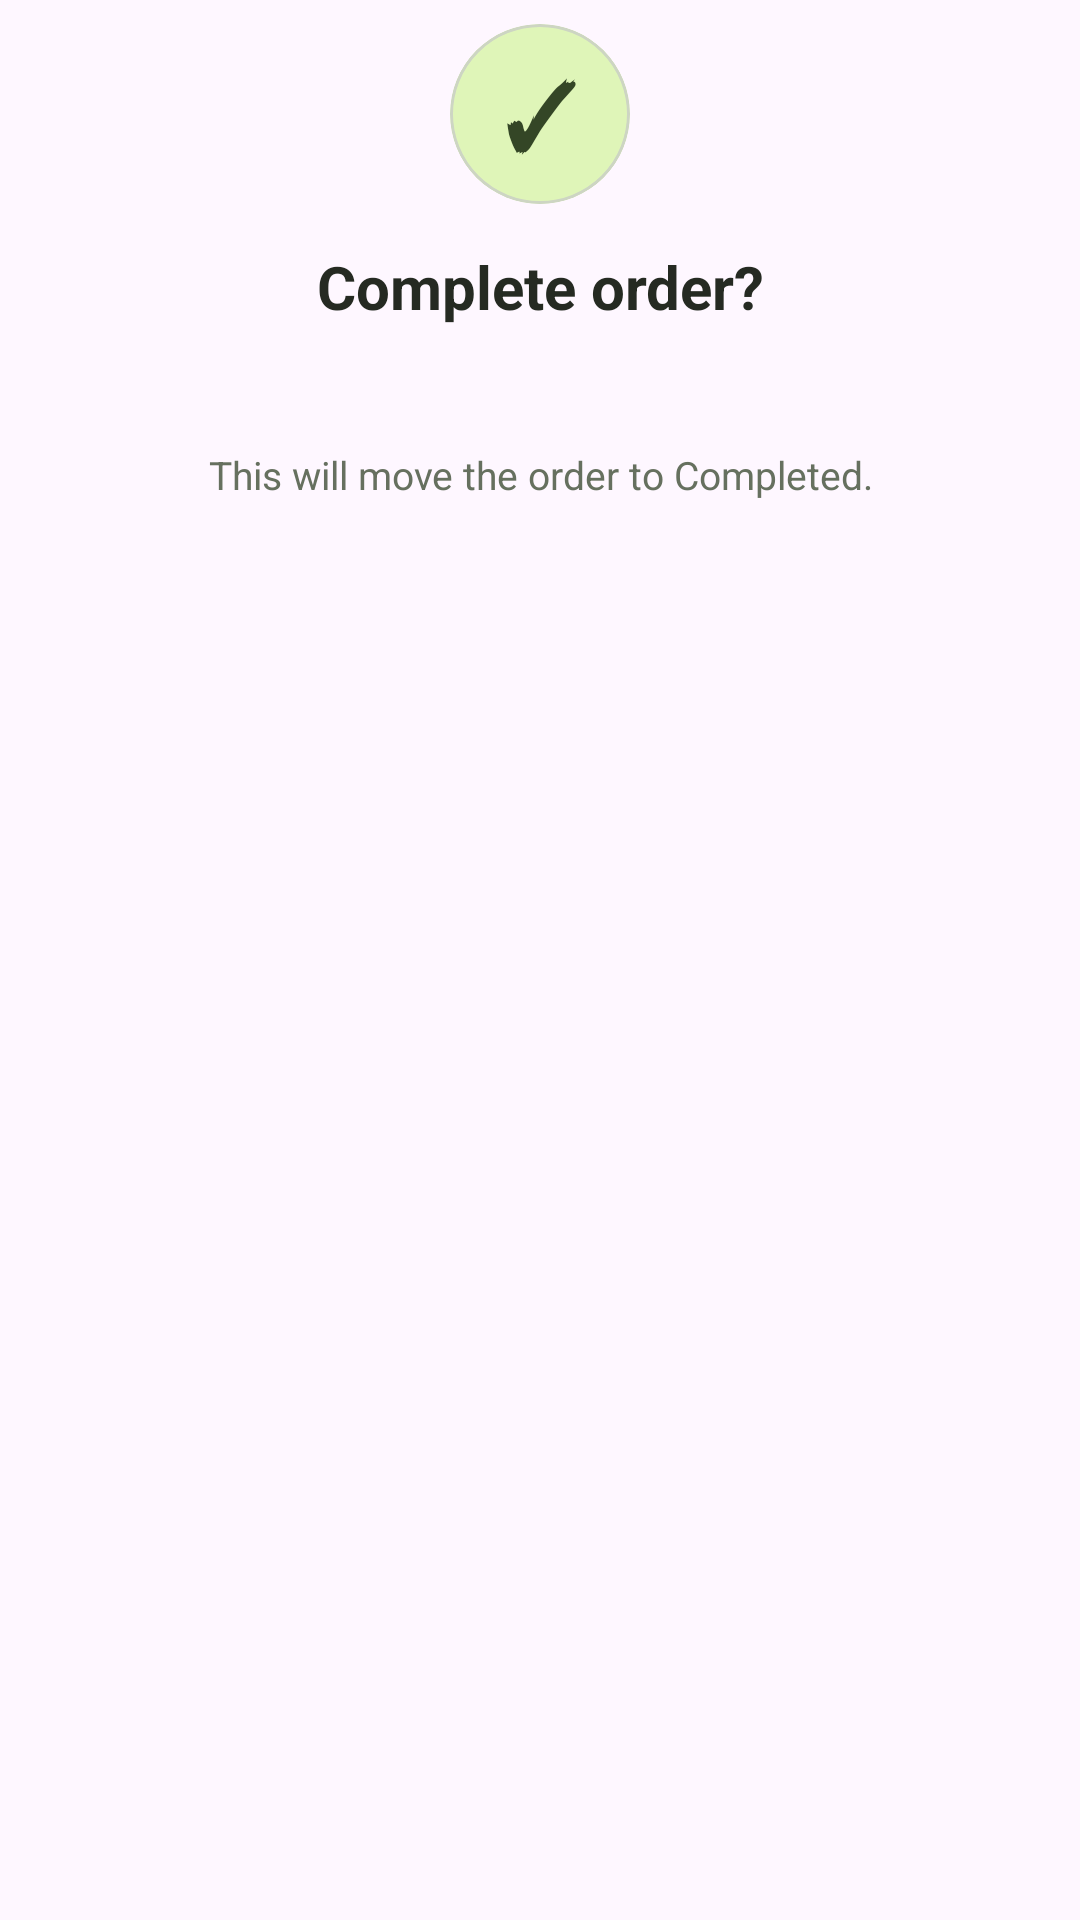

This screen was rendered from an Android layout file. Write that file and the resources it references.
<!-- AndroidManifest.xml: application theme Theme.FoodShare -->
<!-- res/layout/dialog_complete_order.xml -->
<?xml version="1.0" encoding="utf-8"?>
<LinearLayout xmlns:android="http://schemas.android.com/apk/res/android"
    xmlns:app="http://schemas.android.com/apk/res-auto"
    android:layout_width="match_parent"
    android:layout_height="wrap_content"
    android:orientation="vertical"
    android:paddingStart="24dp"
    android:paddingTop="8dp"
    android:paddingEnd="24dp"
    android:paddingBottom="8dp">

    <com.google.android.material.card.MaterialCardView
        android:layout_width="60dp"
        android:layout_height="60dp"
        android:layout_gravity="center_horizontal"
        app:cardBackgroundColor="@color/foodshare_light_green"
        app:cardCornerRadius="30dp"
        app:cardElevation="0dp"
        app:strokeColor="@color/foodshare_outline"
        app:strokeWidth="1dp">

        <TextView
            android:layout_width="match_parent"
            android:layout_height="match_parent"
            android:gravity="center"
            android:text="✓"
            android:textColor="@color/foodshare_dark_green"
            android:textSize="30sp"
            android:textStyle="bold" />
    </com.google.android.material.card.MaterialCardView>

    <TextView
        android:id="@+id/completeOrderTitle"
        android:layout_width="match_parent"
        android:layout_height="wrap_content"
        android:layout_marginTop="14dp"
        android:gravity="center"
        android:text="Complete order?"
        android:textColor="@color/foodshare_text"
        android:textSize="20sp"
        android:textStyle="bold" />

    <TextView
        android:id="@+id/completeOrderMessage"
        android:layout_width="match_parent"
        android:layout_height="wrap_content"
        android:layout_marginTop="8dp"
        android:gravity="center"
        android:textColor="@color/foodshare_text_secondary"
        android:textSize="15sp" />

    <TextView
        android:layout_width="match_parent"
        android:layout_height="wrap_content"
        android:layout_marginTop="12dp"
        android:gravity="center"
        android:text="This will move the order to Completed."
        android:textColor="@color/foodshare_text_secondary"
        android:textSize="13sp" />
</LinearLayout>
<!-- resources referenced by this layout -->
<resources>
  <color name="foodshare_dark_green">#344626</color>
  <color name="foodshare_light_green">#DFF5B8</color>
  <color name="foodshare_outline">#CDD5C3</color>
  <color name="foodshare_text">#252A22</color>
  <color name="foodshare_text_secondary">#66705F</color>
  <style name="Theme.FoodShare" parent="Base.Theme.FoodShare" />
  <style name="Base.Theme.FoodShare" parent="Theme.Material3.DayNight.NoActionBar">
          <item name="colorPrimary">@color/foodshare_green</item>
          <item name="colorOnPrimary">@color/white</item>
          <item name="colorSecondary">@color/foodshare_brown</item>
          <item name="colorOnSecondary">@color/white</item>
          <item name="colorSurface">@color/foodshare_surface</item>
          <item name="colorOnSurface">@color/foodshare_text</item>
          <item name="android:statusBarColor">@android:color/black</item>
          <item name="android:windowLightStatusBar">false</item>
          <item name="android:navigationBarColor">@color/foodshare_cream</item>
      </style>
  <color name="foodshare_green">#8BD000</color>
  <color name="white">#FFFFFF</color>
  <color name="foodshare_brown">#8B5E3C</color>
  <color name="foodshare_surface">#FFFFFF</color>
  <color name="foodshare_cream">#FFF8EA</color>
</resources>
